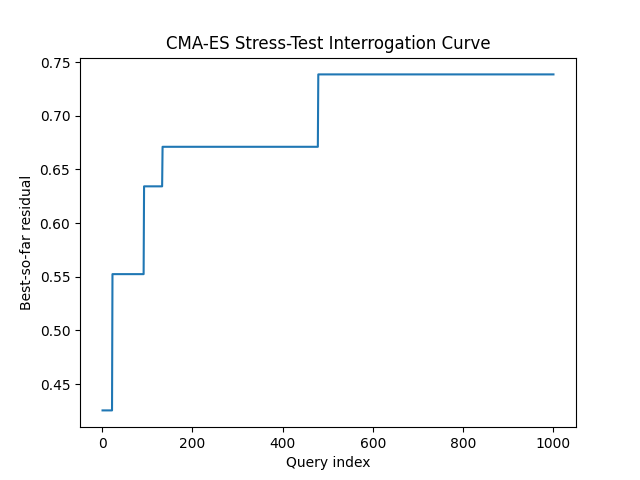

The data file committed next to this chart (first rows):
query, best_residual, attempts
1, 0.4255, 1
2, 0.4255, 2
3, 0.4255, 3
4, 0.4255, 4
5, 0.4255, 5
6, 0.4255, 6
7, 0.4255, 7
8, 0.4255, 8
9, 0.4255, 9
10, 0.4255, 10
11, 0.4255, 11
12, 0.4255, 12
13, 0.4255, 13
14, 0.4255, 14
15, 0.4255, 15
16, 0.4255, 16
17, 0.4255, 17
18, 0.4255, 18
19, 0.4255, 19
20, 0.4255, 20
21, 0.4255, 21
22, 0.4255, 22
23, 0.5525, 23
24, 0.5525, 24
25, 0.5525, 25
26, 0.5525, 26
27, 0.5525, 27
28, 0.5525, 28
29, 0.5525, 29
30, 0.5525, 30
31, 0.5525, 31
32, 0.5525, 32
33, 0.5525, 33
34, 0.5525, 34
35, 0.5525, 35
36, 0.5525, 36
37, 0.5525, 37
38, 0.5525, 38
39, 0.5525, 39
40, 0.5525, 40
41, 0.5525, 41
42, 0.5525, 42
43, 0.5525, 43
44, 0.5525, 44
45, 0.5525, 45
46, 0.5525, 46
47, 0.5525, 47
48, 0.5525, 48
49, 0.5525, 49
50, 0.5525, 50
51, 0.5525, 51
52, 0.5525, 52
53, 0.5525, 53
54, 0.5525, 54
55, 0.5525, 55
56, 0.5525, 56
57, 0.5525, 57
58, 0.5525, 58
59, 0.5525, 59
60, 0.5525, 60
... 940 more rows
